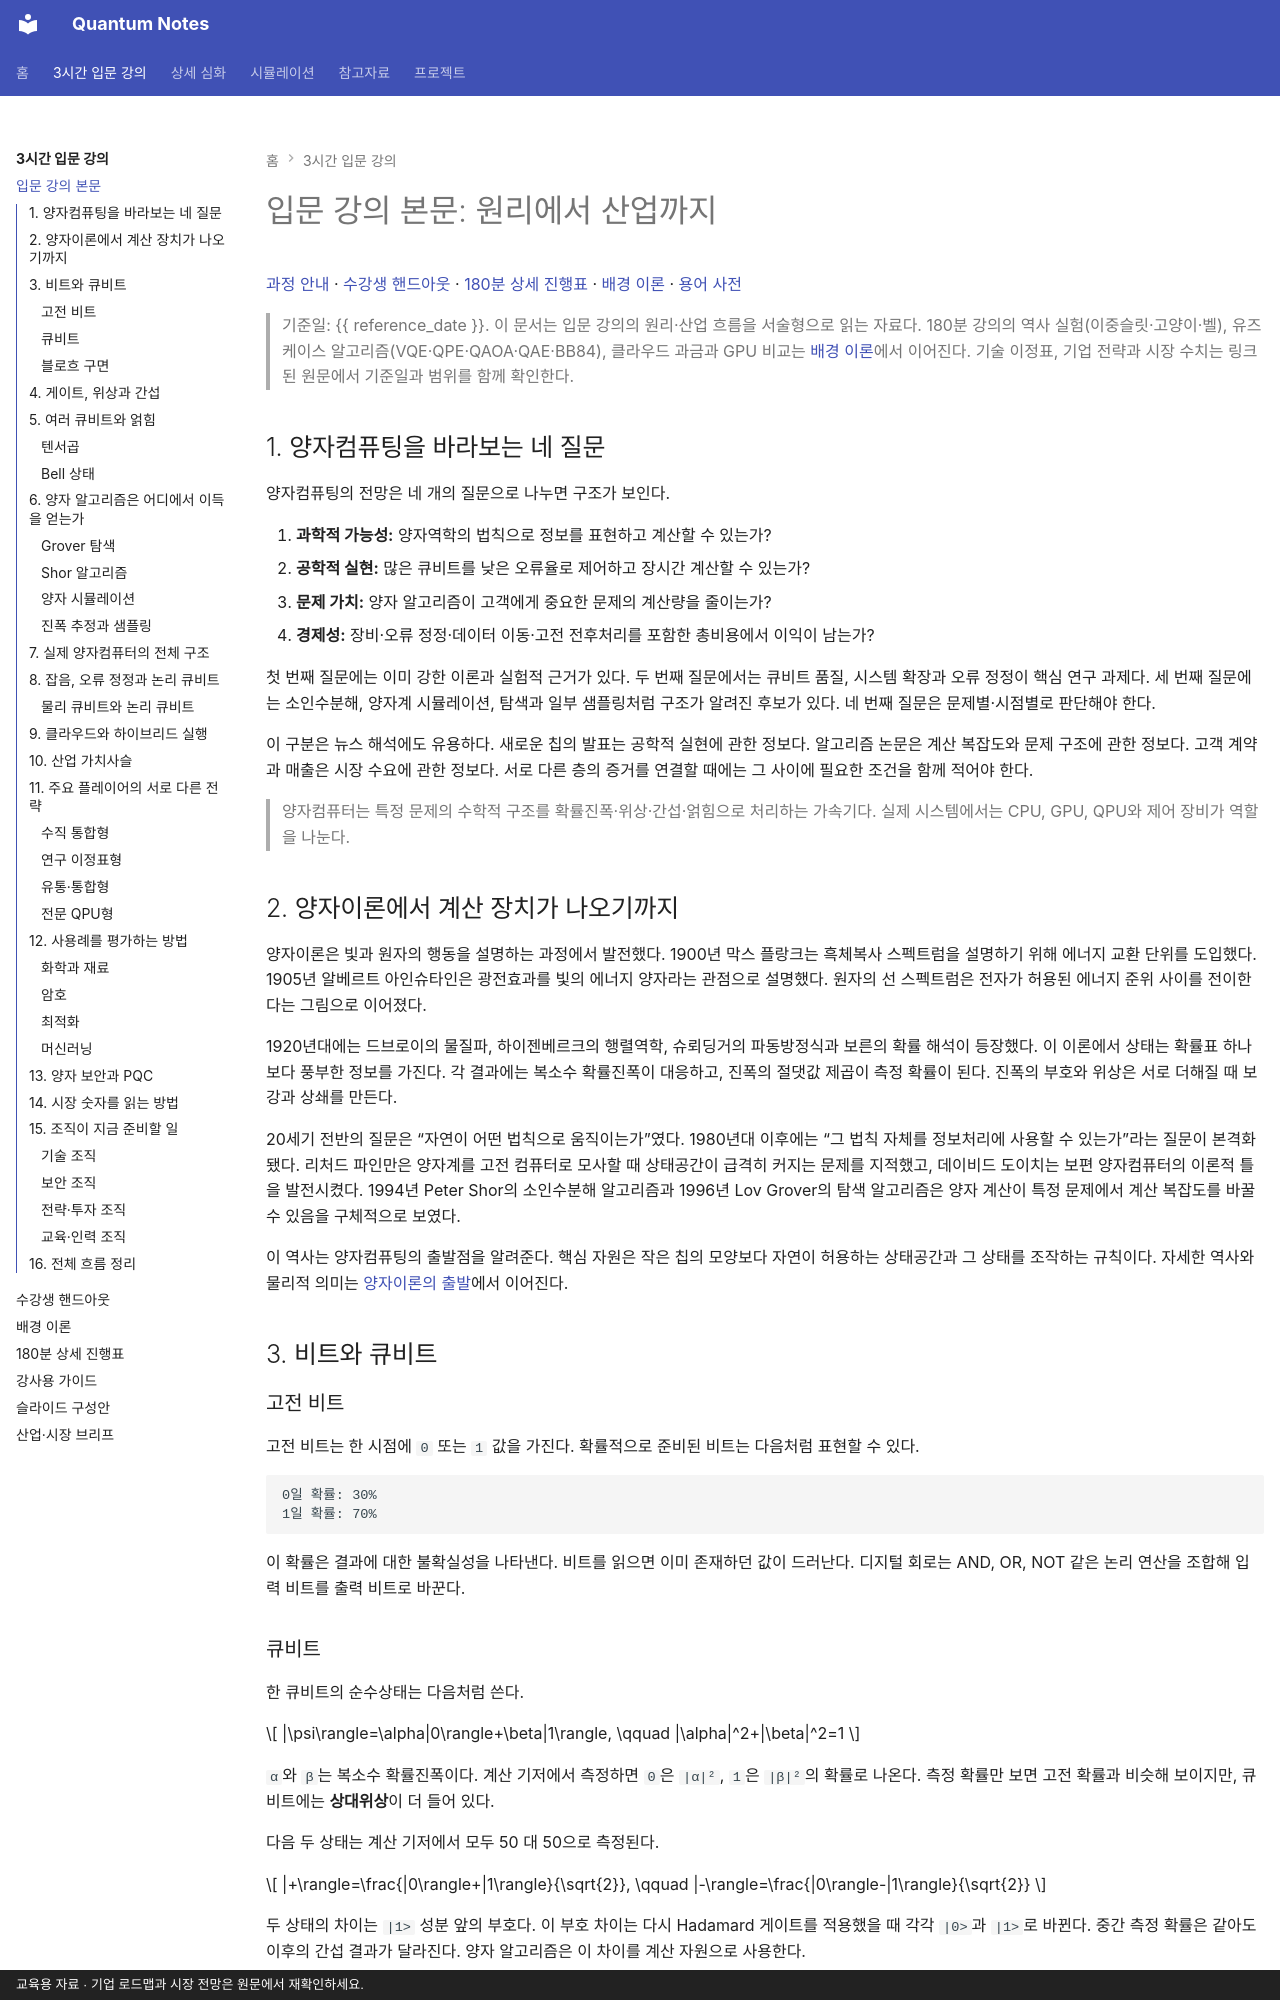

repository: litkhai/notes-on-quantum · page: 01-beginner-lecture/lecture-notes/index.html · generator: mkdocs · copyright: 교육용 자료 · 기업 로드맵과 시장 전망은 원문에서 재확인하세요.

# 입문 강의 본문: 원리에서 산업까지

[과정 안내](README.md) · [수강생 핸드아웃](session-handout.md) · [180분 상세 진행표](runsheet.md) · [배경 이론](background-theory.md) · [용어 사전](../03-reference/glossary.md)

> 기준일: {{ reference_date }}. 이 문서는 입문 강의의 원리·산업 흐름을 서술형으로 읽는 자료다. 180분 강의의 역사 실험(이중슬릿·고양이·벨), 유즈케이스 알고리즘(VQE·QPE·QAOA·QAE·BB84), 클라우드 과금과 GPU 비교는 [배경 이론](background-theory.md)에서 이어진다. 기술 이정표, 기업 전략과 시장 수치는 링크된 원문에서 기준일과 범위를 함께 확인한다.

## 1. 양자컴퓨팅을 바라보는 네 질문

양자컴퓨팅의 전망은 네 개의 질문으로 나누면 구조가 보인다.

1. **과학적 가능성:** 양자역학의 법칙으로 정보를 표현하고 계산할 수 있는가?
2. **공학적 실현:** 많은 큐비트를 낮은 오류율로 제어하고 장시간 계산할 수 있는가?
3. **문제 가치:** 양자 알고리즘이 고객에게 중요한 문제의 계산량을 줄이는가?
4. **경제성:** 장비·오류 정정·데이터 이동·고전 전후처리를 포함한 총비용에서 이익이 남는가?

첫 번째 질문에는 이미 강한 이론과 실험적 근거가 있다. 두 번째 질문에서는 큐비트 품질, 시스템 확장과 오류 정정이 핵심 연구 과제다. 세 번째 질문에는 소인수분해, 양자계 시뮬레이션, 탐색과 일부 샘플링처럼 구조가 알려진 후보가 있다. 네 번째 질문은 문제별·시점별로 판단해야 한다.

이 구분은 뉴스 해석에도 유용하다. 새로운 칩의 발표는 공학적 실현에 관한 정보다. 알고리즘 논문은 계산 복잡도와 문제 구조에 관한 정보다. 고객 계약과 매출은 시장 수요에 관한 정보다. 서로 다른 층의 증거를 연결할 때에는 그 사이에 필요한 조건을 함께 적어야 한다.

> 양자컴퓨터는 특정 문제의 수학적 구조를 확률진폭·위상·간섭·얽힘으로 처리하는 가속기다. 실제 시스템에서는 CPU, GPU, QPU와 제어 장비가 역할을 나눈다.

## 2. 양자이론에서 계산 장치가 나오기까지

양자이론은 빛과 원자의 행동을 설명하는 과정에서 발전했다. 1900년 막스 플랑크는 흑체복사 스펙트럼을 설명하기 위해 에너지 교환 단위를 도입했다. 1905년 알베르트 아인슈타인은 광전효과를 빛의 에너지 양자라는 관점으로 설명했다. 원자의 선 스펙트럼은 전자가 허용된 에너지 준위 사이를 전이한다는 그림으로 이어졌다.

1920년대에는 드브로이의 물질파, 하이젠베르크의 행렬역학, 슈뢰딩거의 파동방정식과 보른의 확률 해석이 등장했다. 이 이론에서 상태는 확률표 하나보다 풍부한 정보를 가진다. 각 결과에는 복소수 확률진폭이 대응하고, 진폭의 절댓값 제곱이 측정 확률이 된다. 진폭의 부호와 위상은 서로 더해질 때 보강과 상쇄를 만든다.

20세기 전반의 질문은 “자연이 어떤 법칙으로 움직이는가”였다. 1980년대 이후에는 “그 법칙 자체를 정보처리에 사용할 수 있는가”라는 질문이 본격화됐다. 리처드 파인만은 양자계를 고전 컴퓨터로 모사할 때 상태공간이 급격히 커지는 문제를 지적했고, 데이비드 도이치는 보편 양자컴퓨터의 이론적 틀을 발전시켰다. 1994년 Peter Shor의 소인수분해 알고리즘과 1996년 Lov Grover의 탐색 알고리즘은 양자 계산이 특정 문제에서 계산 복잡도를 바꿀 수 있음을 구체적으로 보였다.

이 역사는 양자컴퓨팅의 출발점을 알려준다. 핵심 자원은 작은 칩의 모양보다 자연이 허용하는 상태공간과 그 상태를 조작하는 규칙이다. 자세한 역사와 물리적 의미는 [양자이론의 출발](../02-deep-dive/01-quantum-origins.md)에서 이어진다.

## 3. 비트와 큐비트

### 고전 비트

고전 비트는 한 시점에 `0` 또는 `1` 값을 가진다. 확률적으로 준비된 비트는 다음처럼 표현할 수 있다.

```text
0일 확률: 30%
1일 확률: 70%
```

이 확률은 결과에 대한 불확실성을 나타낸다. 비트를 읽으면 이미 존재하던 값이 드러난다. 디지털 회로는 AND, OR, NOT 같은 논리 연산을 조합해 입력 비트를 출력 비트로 바꾼다.
